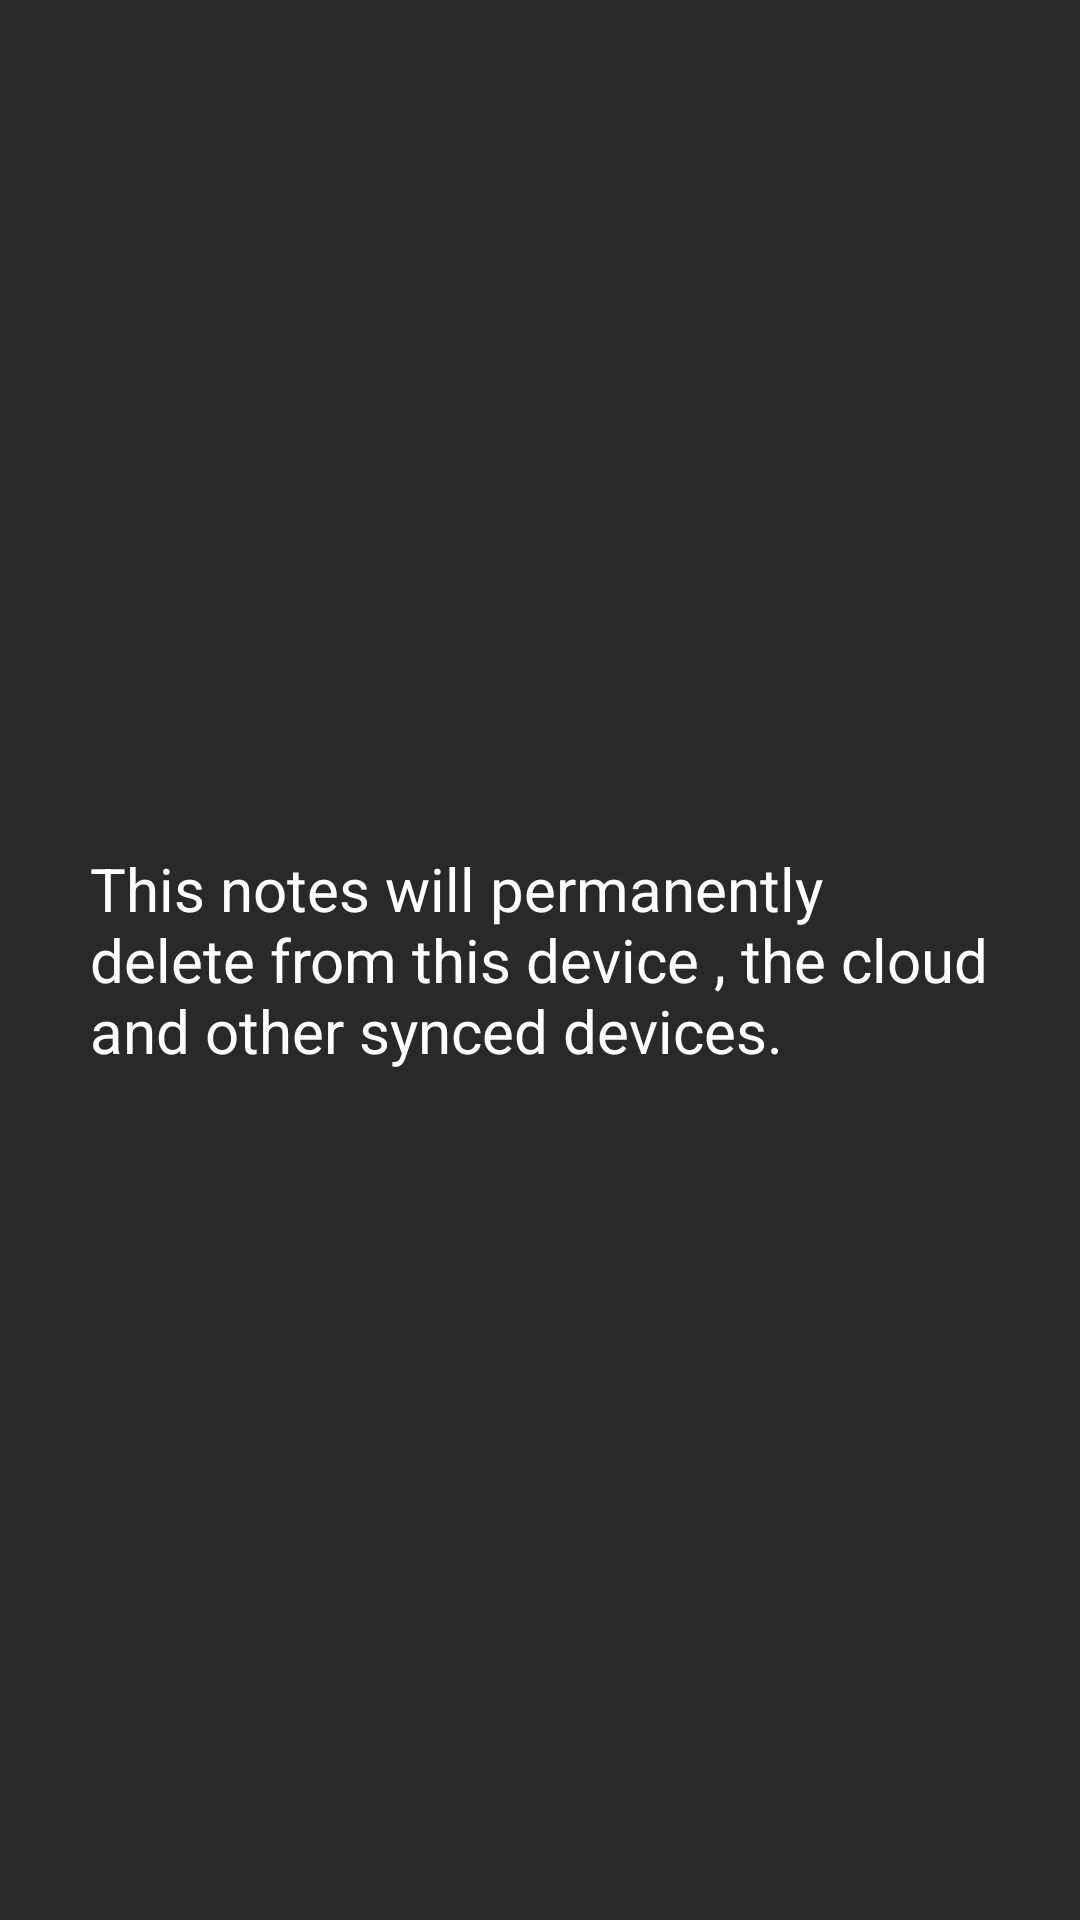

Here is an Android app screen rendered from its layout file. Give the layout XML and the strings, colors and styles it references.
<!-- AndroidManifest.xml: application theme Theme.NotesTakeProject -->
<!-- res/layout/delete_notes.xml -->
<?xml version="1.0" encoding="utf-8"?>
<LinearLayout
    xmlns:android="http://schemas.android.com/apk/res/android"
    android:layout_width="match_parent"
    android:layout_height="wrap_content"
    android:background="@drawable/delete_note_background"
    android:gravity="center"
    android:orientation="vertical">

    <TextView
        android:layout_width="wrap_content"
        android:layout_height="match_parent"
        android:text="@string/delete"
        android:textColor="@color/white"
        android:textStyle="normal"
        android:gravity="center_vertical"
        android:padding="30dp"
        android:textSize="20sp"/>

    <RelativeLayout
        android:layout_width="match_parent"
        android:layout_height="wrap_content"
        android:orientation="horizontal"
        android:background="@drawable/delete_note_background">

        <androidx.appcompat.widget.AppCompatButton
            android:layout_width="wrap_content"
            android:layout_height="wrap_content"
            android:text="cancle"
            android:id="@+id/btn_cencle"
            android:layout_margin="10dp"
            android:background="@drawable/delete_note_background"
            android:textColor="@color/white"
            android:textStyle="bold"
            android:textSize="20sp"
            android:padding="10dp"/>


        <androidx.appcompat.widget.AppCompatButton
            android:id="@+id/btn_delete"
            android:layout_width="wrap_content"
            android:layout_height="wrap_content"
            android:layout_margin="10dp"
            android:layout_marginLeft="60dp"
            android:background="@drawable/delete_note_background"
            android:padding="10dp"
            android:layout_alignParentRight="true"
            android:text="Delete"
            android:textColor="#FF0000"
            android:textSize="20sp"
            android:textStyle="bold" />


    </RelativeLayout>
</LinearLayout>
<!-- resources referenced by this layout -->
<resources>
  <!-- drawable delete_note_background (drawable) -->
  <?xml version="1.0" encoding="utf-8"?>
  <selector xmlns:android="http://schemas.android.com/apk/res/android">
      <item>
          <shape android:shape="rectangle">
              <solid android:color="#2A2929"/>
              <corners android:radius="0dp"/>
          </shape>
      </item>
  
  </selector>
  <string name="delete">This notes will permanently delete from this device , the cloud and other synced devices.</string>
  <style name="Theme.NotesTakeProject" parent="Base.Theme.NotesTakeProject" />
  <style name="Base.Theme.NotesTakeProject" parent="Theme.Material3.DayNight.NoActionBar">
          
          
      </style>
  <!-- not gathered from this repository: default colours our renderer supplied (Android Studio template values) -->
  <color name="white">#FFFFFFFF</color>
</resources>
